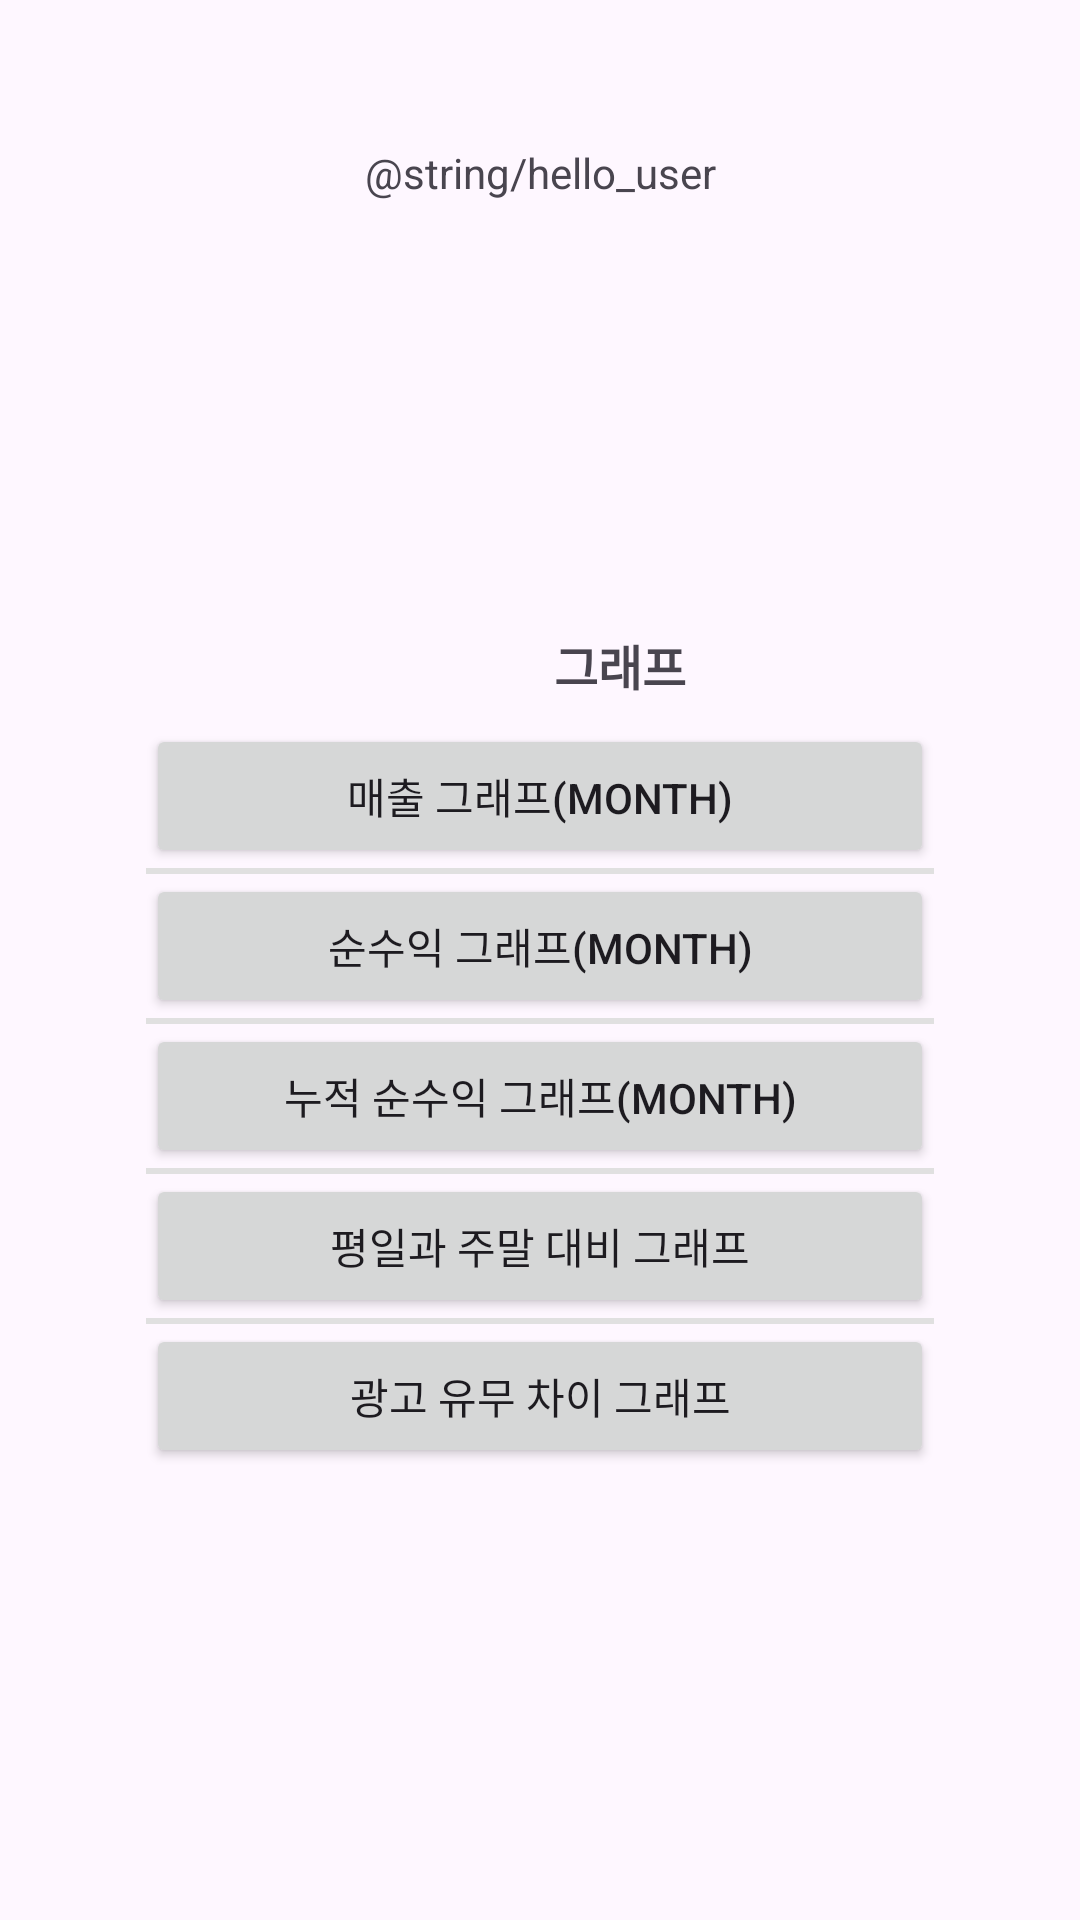

Android layout source for this screen:
<!-- AndroidManifest.xml: application theme Theme.Material3.DayNight -->
<!-- res/layout/activity_chart.xml -->
<?xml version="1.0" encoding="utf-8"?>
<androidx.constraintlayout.widget.ConstraintLayout
    xmlns:android="http://schemas.android.com/apk/res/android"
    xmlns:app="http://schemas.android.com/apk/res-auto"
    xmlns:tools="http://schemas.android.com/tools"
    android:id="@+id/main_layout"
    android:layout_width="match_parent"
    android:layout_height="match_parent"
    android:padding="16dp"
    tools:context=".MainActivity">


    <TextView
        android:id="@+id/user_details"
        android:layout_width="wrap_content"
        android:layout_height="wrap_content"
        android:text="@string/hello_user"
        app:layout_constraintTop_toTopOf="parent"
        app:layout_constraintStart_toStartOf="parent"
        app:layout_constraintEnd_toEndOf="parent"
        android:layout_marginTop="32dp"
        android:layout_marginBottom="32dp"
        app:layout_constraintHorizontal_bias="0.5"/>

    <LinearLayout
        android:layout_width="0dp"
        android:layout_height="wrap_content"
        android:orientation="vertical"
        android:id="@+id/button_group"
        app:layout_constraintTop_toBottomOf="@id/user_details"
        app:layout_constraintStart_toStartOf="parent"
        app:layout_constraintEnd_toEndOf="parent"
        app:layout_constraintBottom_toBottomOf="parent"
        app:layout_constraintHorizontal_bias="0.5"
        app:layout_constraintVertical_bias="0.5"
        app:layout_constraintWidth_percent="0.8"
        app:layout_constraintHeight_percent="0.6">
        <TextView
            android:id="@+id/button_desc"
            android:layout_width="wrap_content"
            android:layout_height="wrap_content"
            android:text="                                그래프"
            android:textSize="16sp"
            android:textStyle="bold"
            android:gravity="center"
            android:layout_margin="8dp"
            app:layout_constraintBottom_toTopOf="@id/button1"
            app:layout_constraintStart_toStartOf="parent"
            app:layout_constraintEnd_toEndOf="parent" />


        <Button
            android:id="@+id/button1"
            android:layout_width="match_parent"
            android:layout_height="0dp"
            android:layout_weight="1"
            android:text="매출 그래프(month)"/>

        <View
            android:layout_width="match_parent"
            android:layout_height="2dp"
            android:background="#E0E0E0"/>

        <Button
            android:id="@+id/button2"
            android:layout_width="match_parent"
            android:layout_height="0dp"
            android:layout_weight="1"
            android:text="순수익 그래프(month)"/>

        <View
            android:layout_width="match_parent"
            android:layout_height="2dp"
            android:background="#E0E0E0"/>

        <Button
            android:id="@+id/button3"
            android:layout_width="match_parent"
            android:layout_height="0dp"
            android:layout_weight="1"
            android:text="누적 순수익 그래프(month)"/>

        <View
            android:layout_width="match_parent"
            android:layout_height="2dp"
            android:background="#E0E0E0"/>

        <Button
            android:id="@+id/button4"
            android:layout_width="match_parent"
            android:layout_height="0dp"
            android:layout_weight="1"
            android:text="평일과 주말 대비 그래프"/>

        <View
            android:layout_width="match_parent"
            android:layout_height="2dp"
            android:background="#E0E0E0"/>

        <Button
            android:id="@+id/button5"
            android:layout_width="match_parent"
            android:layout_height="0dp"
            android:layout_weight="1"
            android:text="광고 유무 차이 그래프"/>

    </LinearLayout>

</androidx.constraintlayout.widget.ConstraintLayout>
<!-- resources referenced by this layout -->
<resources>

</resources>
